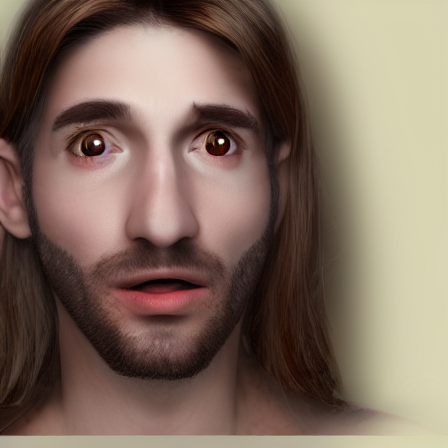
Generation parameters embedded in this image by AUTOMATIC1111 Stable Diffusion web UI or a fork of it (Forge, ...) (PNG 'parameters' text chunk):
person looking surprised facing camera photorealistic
Steps: 20, Sampler: DPM++ 2M, Schedule type: Karras, CFG scale: 7, Seed: 2764375694, Size: 450x450, Model hash: cc6cb27103, Model: defaultmodels, Version: v1.10.1